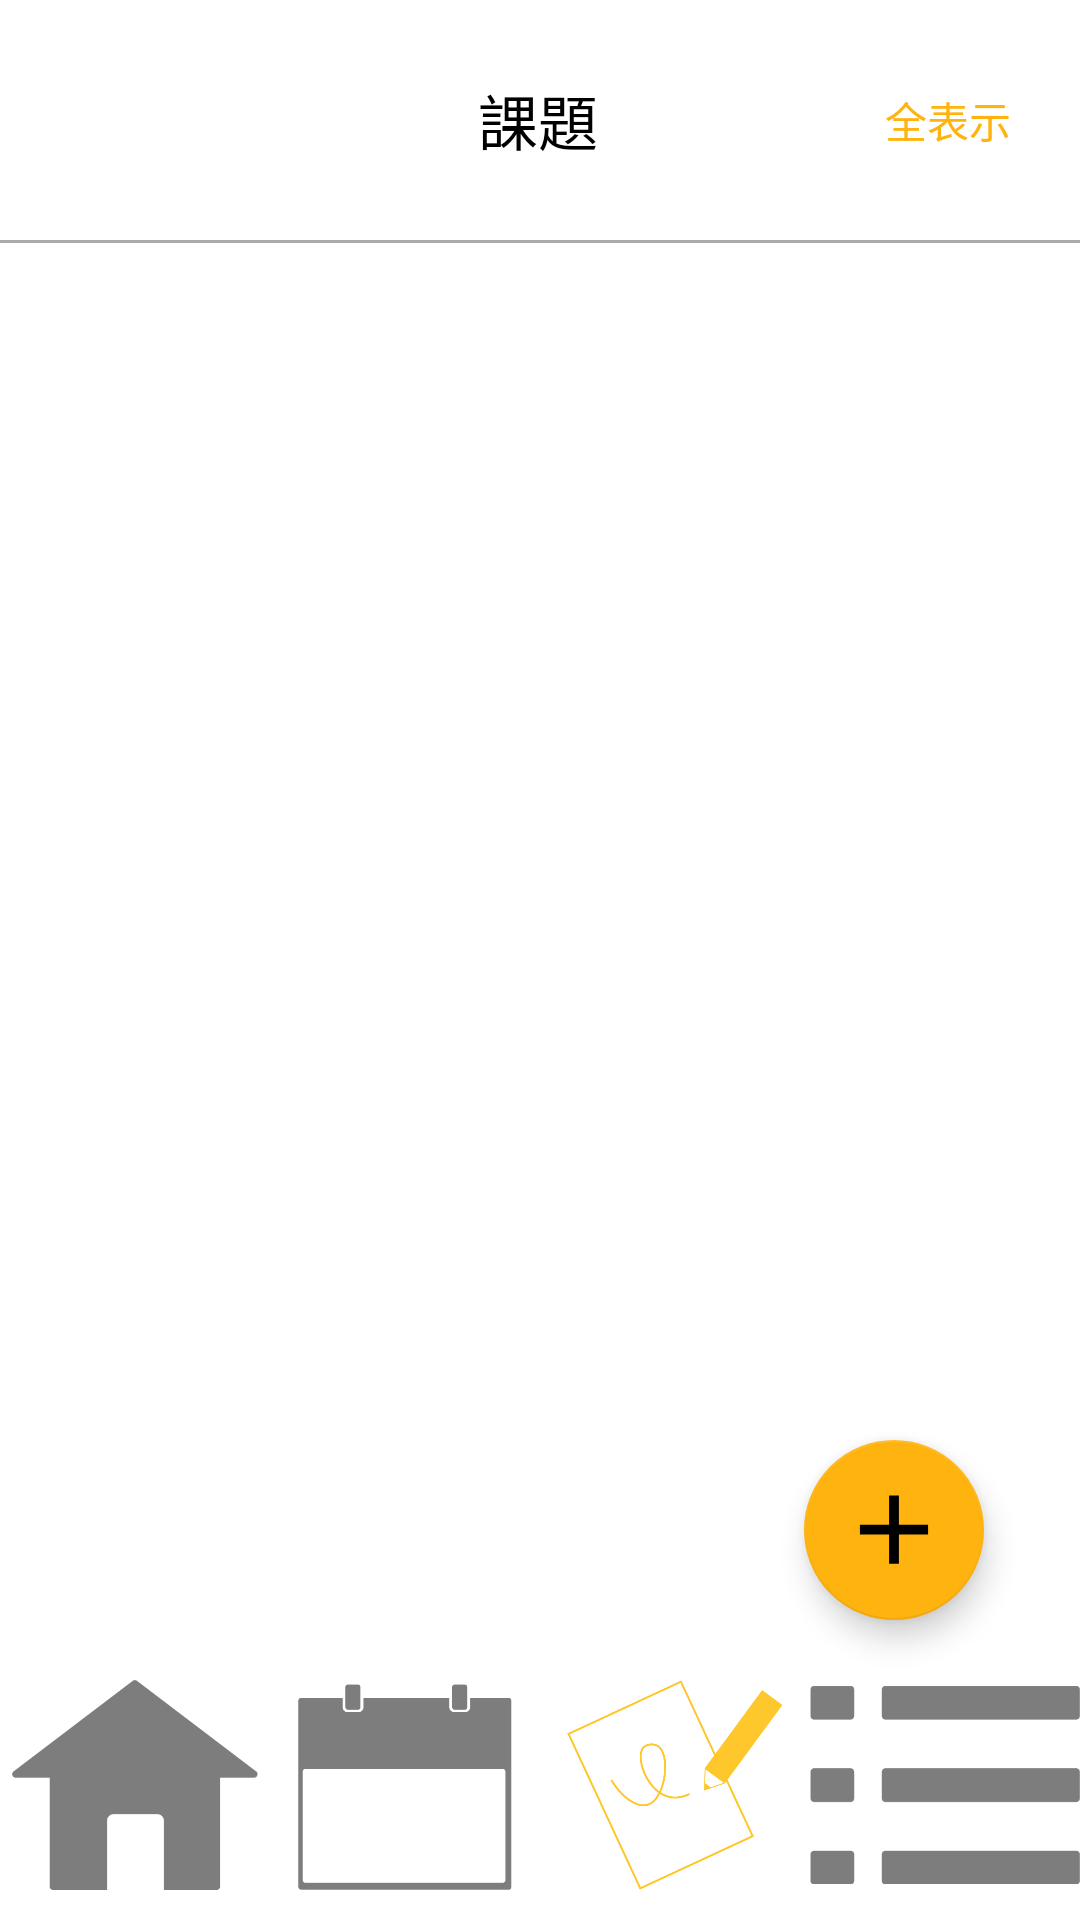

Produce the Android XML layout that renders to this screen, including the resource entries it uses.
<!-- AndroidManifest.xml: application theme Theme.MyApplication -->
<!-- res/layout/activity_page3_2.xml -->
<?xml version="1.0" encoding="utf-8"?>
<androidx.constraintlayout.widget.ConstraintLayout xmlns:android="http://schemas.android.com/apk/res/android"
    xmlns:app="http://schemas.android.com/apk/res-auto"
    xmlns:tools="http://schemas.android.com/tools"
    android:layout_width="match_parent"
    android:layout_height="match_parent"
    tools:context=".Page3_2">

    <TextView
        android:id="@+id/textView9"
        android:layout_width="wrap_content"
        android:layout_height="80dp"
        android:gravity="center"
        android:text="課題"
        android:textColor="@color/black"
        android:textSize="20sp"
        app:layout_constraintEnd_toEndOf="parent"
        app:layout_constraintHorizontal_bias="0.498"
        app:layout_constraintStart_toStartOf="parent"
        app:layout_constraintTop_toTopOf="parent" />

    <Button
        android:id="@+id/all_buttun"
        style="@style/Widget.AppCompat.Button.Borderless.Colored"
        android:layout_width="wrap_content"
        android:layout_height="80dp"
        android:text="全表示"
        android:textColor="@color/orange"
        app:layout_constraintEnd_toEndOf="parent"
        app:layout_constraintTop_toTopOf="parent" />

    <View
        android:id="@+id/view5"
        android:layout_width="match_parent"
        android:layout_height="1dp"
        android:background="@android:color/darker_gray"
        app:layout_constraintTop_toBottomOf="@+id/textView9" />

    <ListView
        android:id="@+id/Task_not"
        android:layout_width="match_parent"
        android:layout_height="0dp"
        android:layout_marginTop="20dp"
        app:layout_constraintBottom_toTopOf="@+id/linearLayout10"
        app:layout_constraintEnd_toEndOf="parent"
        app:layout_constraintStart_toStartOf="parent"
        app:layout_constraintTop_toBottomOf="@+id/view5">

    </ListView>

    <LinearLayout
        android:id="@+id/linearLayout10"
        android:layout_width="match_parent"
        android:layout_height="80dp"
        android:orientation="horizontal"
        app:layout_constraintBottom_toBottomOf="parent"
        app:layout_constraintEnd_toEndOf="parent"
        app:layout_constraintStart_toStartOf="parent">

        <ImageView
            android:id="@+id/home_page3_2"
            android:layout_width="match_parent"
            android:layout_height="wrap_content"
            android:layout_weight="1"
            android:paddingBottom="10dp"
            app:srcCompat="@drawable/home_off" />

        <ImageView
            android:id="@+id/calender_page3_2"
            android:layout_width="match_parent"
            android:layout_height="wrap_content"
            android:layout_weight="1"
            android:paddingBottom="10dp"
            app:srcCompat="@drawable/calendar_off" />

        <ImageView
            android:id="@+id/task_page3_2"
            android:layout_width="match_parent"
            android:layout_height="wrap_content"
            android:layout_weight="1"
            android:paddingBottom="10dp"
            app:srcCompat="@drawable/kadai_on" />

        <ImageView
            android:id="@+id/setting_page3_2"
            android:layout_width="match_parent"
            android:layout_height="wrap_content"
            android:layout_weight="1"
            android:paddingBottom="10dp"
            app:srcCompat="@drawable/tool_off" />
    </LinearLayout>

    <LinearLayout
        android:layout_width="140dp"
        android:layout_height="126dp"
        android:layout_marginEnd="60dp"
        android:layout_marginBottom="130dp"
        android:orientation="vertical"
        app:layout_constraintBottom_toBottomOf="parent"
        app:layout_constraintEnd_toEndOf="parent">

        <Button
            android:id="@+id/task_plus_page3_2"
            style="@style/Widget.AppCompat.Button.Small"
            android:layout_width="match_parent"
            android:layout_height="60dp"
            android:background="@color/clear"
            android:clickable="false"
            android:gravity="center"
            android:textColor="@color/black"
            app:backgroundTint="@color/clear" />

        <Button
            android:id="@+id/event_plus_page3_2"
            style="@style/Widget.AppCompat.Button.Small"
            android:layout_width="match_parent"
            android:layout_height="60dp"
            android:background="@color/clear"
            android:clickable="false"
            android:gravity="center"
            android:textAllCaps="false"
            android:textColor="@color/black"
            android:textSize="14sp"
            app:backgroundTint="@color/clear"
            app:srcCompat="@drawable/fillline" />
    </LinearLayout>

    <com.google.android.material.floatingactionbutton.FloatingActionButton
        android:id="@+id/floatingActionButton_page3_2"
        android:layout_width="wrap_content"
        android:layout_height="wrap_content"
        android:layout_marginEnd="32dp"
        android:layout_marginBottom="100dp"
        android:clickable="true"
        app:backgroundTint="@color/orange"
        app:fabCustomSize="60dp"
        app:fabSize="normal"
        app:layout_constraintBottom_toBottomOf="parent"
        app:layout_constraintEnd_toEndOf="parent"
        app:srcCompat="@drawable/ic_plus" />
</androidx.constraintlayout.widget.ConstraintLayout>
<!-- resources referenced by this layout -->
<resources>
  <color name="black">#FF000000</color>
  <color name="clear">#00000000</color>
  <color name="orange">#FFB30F</color>
  <!-- drawable calendar_off: png bitmap (drawable, 3123 bytes) -->
  <!-- drawable fillline (drawable) -->
  <?xml version="1.0" encoding="utf-8"?>
  <shape xmlns:android="http://schemas.android.com/apk/res/android"
      android:shape="rectangle">
  
      
      <solid android:color="#a2a2a2" />
  
      
      <corners android:radius="4dp" />
  
      
      <stroke
          android:width="4dp"
          android:color="#a2a2a2"
          />
      </shape>
  <!-- drawable home_off: png bitmap (drawable, 3100 bytes) -->
  <!-- drawable ic_plus (drawable) -->
  <vector android:height="22dp" android:viewportHeight="18"
      android:viewportWidth="18" android:width="22dp" xmlns:android="http://schemas.android.com/apk/res/android">
      <path android:fillColor="#ffffff" android:pathData="M10.224,10.128H17.52V7.68H10.224V0.384H7.776V7.68H0.48V10.128H7.776V17.424H10.224V10.128Z"/>
  </vector>
  <!-- drawable kadai_on: png bitmap (drawable, 13195 bytes) -->
  <!-- drawable tool_off: png bitmap (drawable, 2206 bytes) -->
  <style name="Theme.MyApplication" parent="Theme.MaterialComponents.DayNight.NoActionBar">
          
          <item name="colorPrimary">@color/orange</item>
          <item name="colorPrimaryVariant">@color/orange</item>
          <item name="colorOnPrimary">@color/white</item>
          
          <item name="colorSecondary">@color/teal_200</item>
          <item name="colorSecondaryVariant">@color/teal_700</item>
          <item name="colorOnSecondary">@color/black</item>
          
          <item name="android:statusBarColor" tools:targetApi="l">?attr/colorPrimaryVariant</item>
          
      </style>
  <color name="white">#FFFFFFFF</color>
  <color name="teal_200">#FF03DAC5</color>
  <color name="teal_700">#FF018786</color>
</resources>
